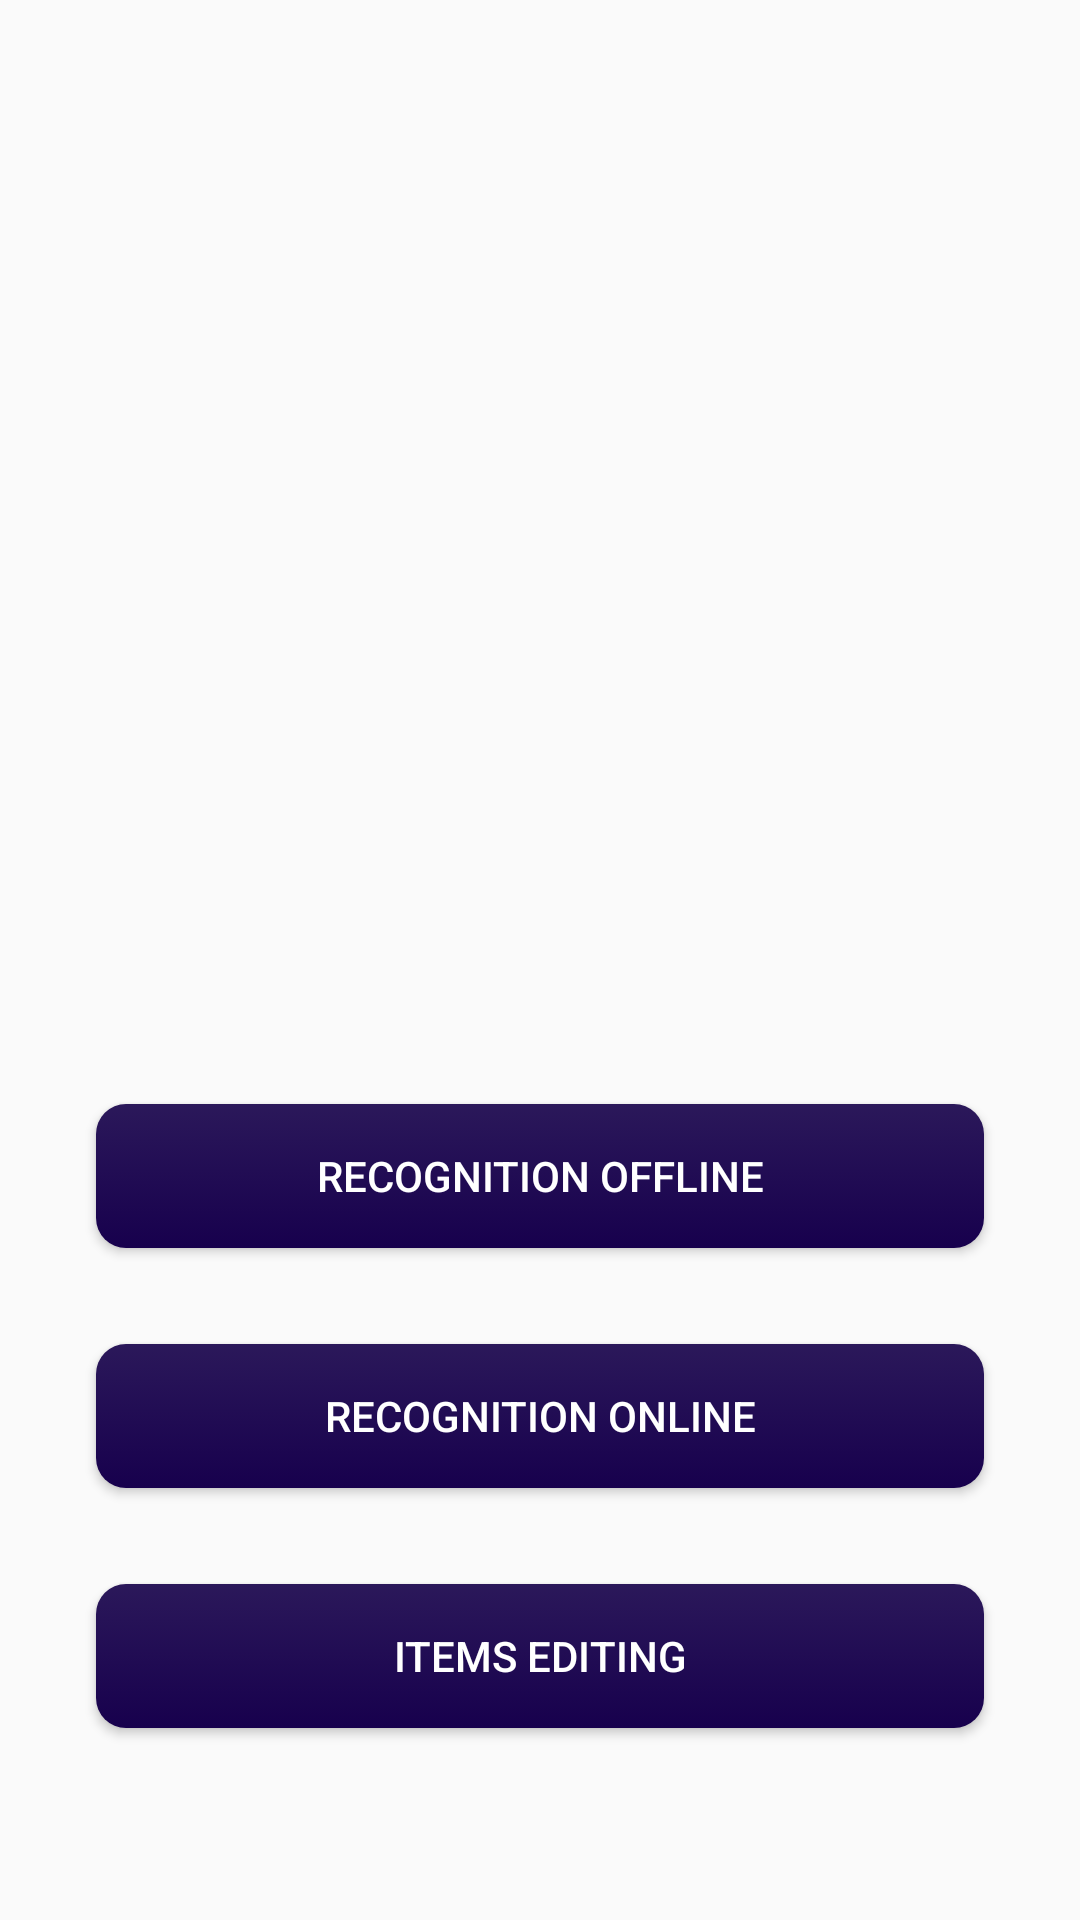

Reconstruct the res/layout file that produces this screen, plus the resources it refers to.
<!-- AndroidManifest.xml: application theme AppTheme -->
<!-- res/layout/activity_menu.xml -->
<?xml version="1.0" encoding="utf-8"?>
<androidx.constraintlayout.widget.ConstraintLayout
        xmlns:android="http://schemas.android.com/apk/res/android"
        xmlns:tools="http://schemas.android.com/tools"
        xmlns:app="http://schemas.android.com/apk/res-auto"
        android:layout_width="match_parent"
        android:layout_height="match_parent"
        tools:context=".MenuActivity">

    <ImageView
            android:layout_width="0dp"
            android:layout_height="150dp"
            android:src="@drawable/logo"
            android:id="@+id/imageView"
            android:tint="@color/colorPrimary"
            app:layout_constraintStart_toStartOf="parent"
            app:layout_constraintEnd_toEndOf="parent"
            app:layout_constraintTop_toTopOf="parent"
            android:layout_marginBottom="8dp"
            app:layout_constraintBottom_toBottomOf="parent"
            android:scaleType="fitCenter"
            app:layout_constraintVertical_bias="0.22000003"
            android:adjustViewBounds="true"/>

    <Button
            android:text="Recognition offline"
            android:layout_width="0dp"
            android:layout_height="wrap_content"
            android:id="@+id/recognitionOfflineButton"
            app:layout_constraintStart_toStartOf="parent"
            android:layout_marginStart="32dp"
            app:layout_constraintEnd_toEndOf="parent"
            android:layout_marginEnd="32dp"
            android:layout_marginBottom="32dp"
            app:layout_constraintBottom_toTopOf="@+id/recognitionOnlineButton"/>

    <Button
            android:text="Recognition online"
            android:layout_width="0dp"
            android:layout_height="wrap_content"
            android:id="@+id/recognitionOnlineButton"
            app:layout_constraintStart_toStartOf="parent"
            android:layout_marginStart="32dp"
            app:layout_constraintEnd_toEndOf="parent"
            android:layout_marginEnd="32dp"
            android:layout_marginBottom="32dp"
            app:layout_constraintBottom_toTopOf="@+id/itemManagementButton"/>

    <Button
            android:text="Items editing"
            android:layout_width="0dp"
            android:layout_height="wrap_content"
            android:id="@+id/itemManagementButton"
            app:layout_constraintStart_toStartOf="parent"
            android:layout_marginStart="32dp"
            app:layout_constraintEnd_toEndOf="parent"
            android:layout_marginEnd="32dp"
            android:layout_marginBottom="64dp"
            app:layout_constraintBottom_toBottomOf="parent"/>
</androidx.constraintlayout.widget.ConstraintLayout>
<!-- resources referenced by this layout -->
<resources>
  <color name="colorPrimary">#2B185A</color>
  <style name="AppTheme" parent="Theme.AppCompat.Light.DarkActionBar">
          
          <item name="colorPrimary">@color/colorPrimary</item>
          <item name="colorPrimaryDark">@color/colorPrimaryDark</item>
          <item name="colorAccent">@color/colorAccent</item>
  
          <item name="android:windowTranslucentStatus">true</item>
          <item name="windowActionBar">false</item>
          <item name="windowNoTitle">true</item>
          <item name="android:windowContentOverlay">@null</item>
          <item name="buttonStyle">@style/AppTheme.Button</item>
      </style>
  <color name="colorPrimaryDark">#17004D</color>
  <color name="colorAccent">#f44336</color>
  <style name="AppTheme.Button" parent="Widget.AppCompat.Button.Colored">
          <item name="android:background">@drawable/button_background</item>
          <item name="android:paddingStart">20dp</item>
          <item name="android:paddingEnd">20dp</item>
      </style>
  <!-- drawable button_background (drawable) -->
  <?xml version="1.0" encoding="utf-8"?>
  <selector xmlns:android="http://schemas.android.com/apk/res/android">
      <item>
          <layer-list>
              <item>
                  <shape android:shape="rectangle">
                      <corners android:radius="10dip"/>
                      <gradient android:angle="-90" android:startColor="@color/colorPrimary" android:endColor="@color/colorPrimaryDark"/>
                  </shape>
              </item>
          </layer-list>
      </item>
  
  </selector>
</resources>
